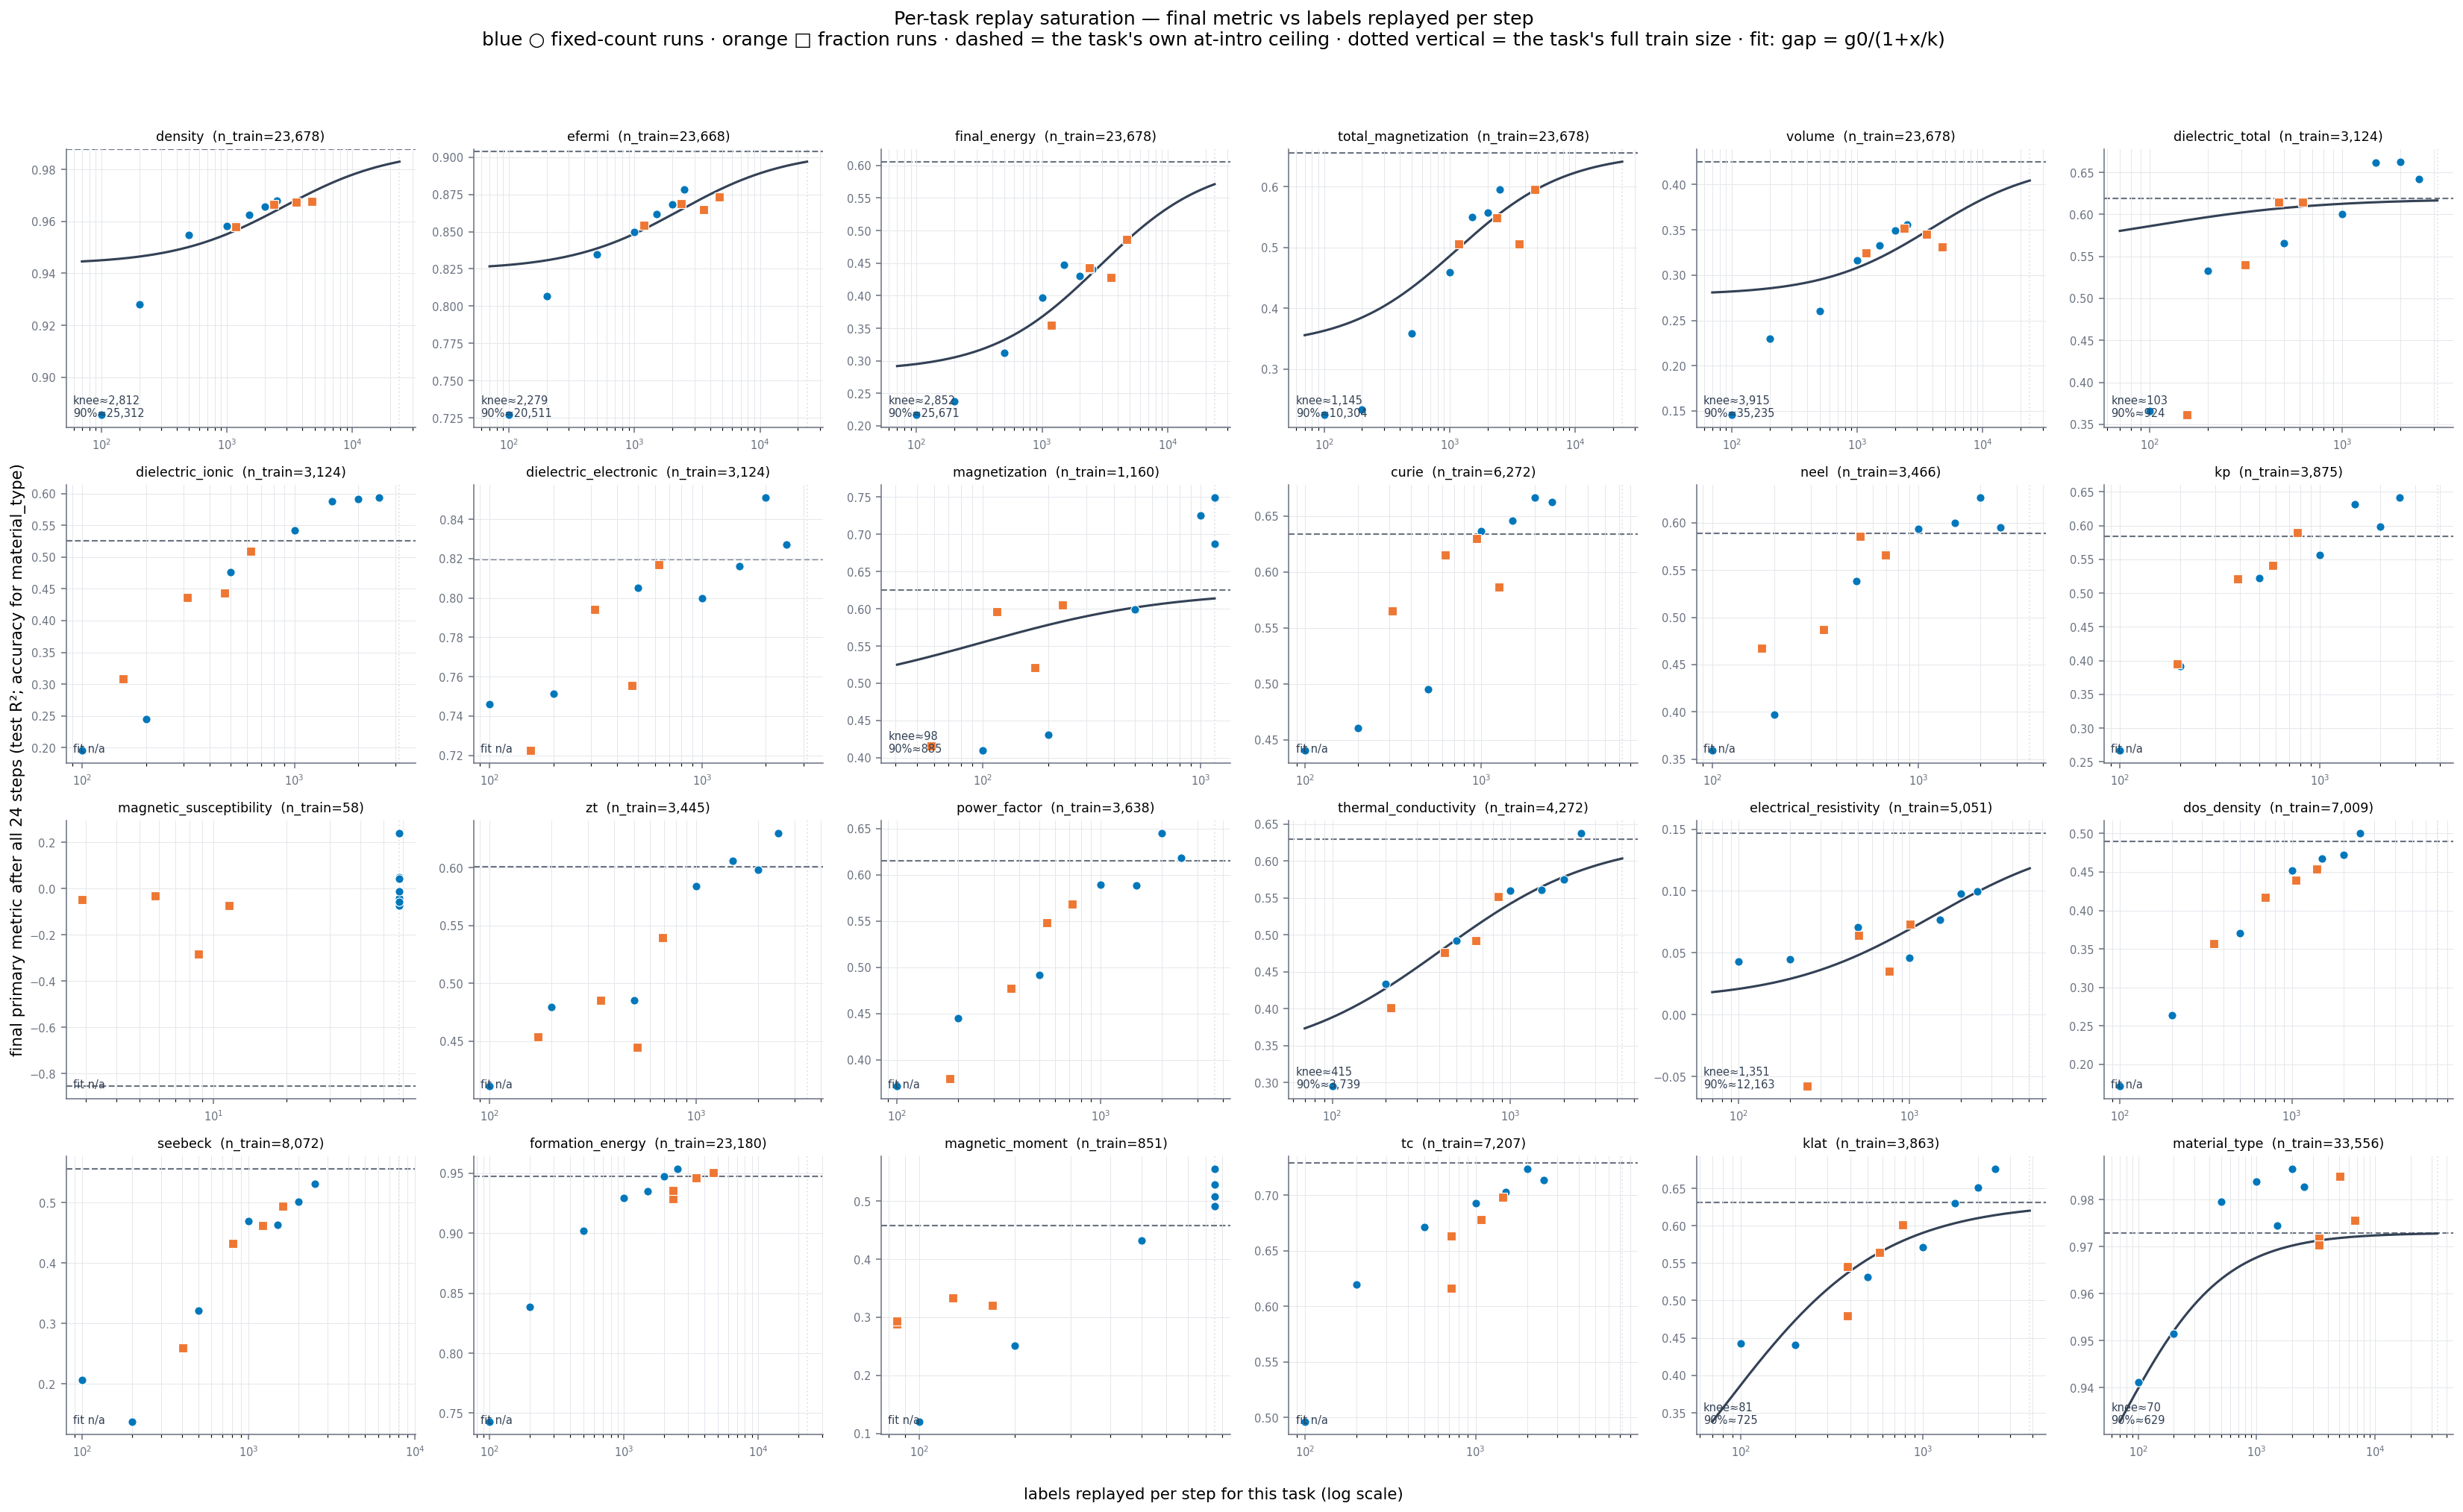

This figure's Python source:
#!/usr/bin/env python3
"""Per-task replay saturation: final performance vs replay amount, one panel per task.

For every task and every completed run, x = the number of labels that task gets per replay step
under that run's setting (fraction runs: fraction x n_train of the task; fixed-count runs:
min(count, n_train) — clamped), y = the task's final primary metric (test R2; accuracy for
material_type) after all 24 steps. Each panel also shows the task's own ceiling (its at-intro
primary, averaged over runs — the level before any forgetting) and, where enough points exist,
a saturation fit gap(x) = g0 / (1 + x/k) with the estimated x for 90% gap recovery.

Outputs per_task_saturation.png + a per-task fit table on stdout.
"""

import csv
from pathlib import Path

import matplotlib

matplotlib.use("Agg")
import matplotlib.pyplot as plt
import numpy as np

HERE = Path(__file__).resolve().parent
RES = HERE.parent / "results"
OUT = HERE / "per_task_saturation.png"

# n_valid_train per task (train-split valid labels), extracted from the run logs.
N_TRAIN = {
    "density": 23678, "efermi": 23668, "final_energy": 23678, "total_magnetization": 23678,
    "volume": 23678, "dielectric_total": 3124, "dielectric_ionic": 3124, "dielectric_electronic": 3124,
    "magnetization": 1160, "curie": 6272, "neel": 3466, "kp": 3875,
    "magnetic_susceptibility": 58, "zt": 3445, "power_factor": 3638, "thermal_conductivity": 4272,
    "electrical_resistivity": 5051, "dos_density": 7009, "seebeck": 8072,
    "formation_energy": 23180, "magnetic_moment": 851, "tc": 7207, "klat": 3863, "material_type": 33556,
}  # fmt: skip
ORDER = list(N_TRAIN)

RUNS = {
    "base0p05": ("frac", 0.05), "0p10": ("frac", 0.10), "0p15": ("frac", 0.15), "0p20": ("frac", 0.20),
    "n100": ("count", 100), "n200": ("count", 200), "n500": ("count", 500), "n1000": ("count", 1000),
    "n1500": ("count", 1500), "n2000": ("count", 2000), "n2500": ("count", 2500),
}  # fmt: skip
# The 0.05 baseline mirrors the reference config: per_task = 0.10 on the fixed tail.
BASE0P05_TAIL_OVERRIDE = {"formation_energy", "magnetic_moment", "tc", "klat", "material_type"}


def fnum(x):
    try:
        return float(x)
    except (TypeError, ValueError):
        return None


def load(path: Path):
    rows = list(csv.DictReader(open(path)))
    mx = max(int(r["step"]) for r in rows)
    final = {r["task"]: fnum(r["primary"]) for r in rows if int(r["step"]) == mx}
    intro = {r["task"]: fnum(r["primary"]) for r in rows if r["new_task"] == r["task"]}
    return final, intro


def replay_x(task: str, tag: str, kind: str, val: float) -> float:
    """Labels this task gets per replay step under this run's setting."""
    n = N_TRAIN[task]
    if kind == "frac":
        f = 0.10 if (tag == "base0p05" and task in BASE0P05_TAIL_OVERRIDE) else val
        return f * n
    return float(min(val, n))


def fit_gap(xs: np.ndarray, gaps: np.ndarray):
    """gap(x) = g0 / (1 + x/k) via linear regression on 1/gap; None if under-determined."""
    good = gaps > 1e-3
    if good.sum() < 4 or len(set(np.round(xs[good], 6))) < 3:
        return None
    A = np.vstack([np.ones(good.sum()), xs[good]]).T
    coef, *_ = np.linalg.lstsq(A, 1.0 / gaps[good], rcond=None)
    a, b = coef
    if a <= 0 or b <= 0:  # non-decaying gap — the model doesn't describe this task
        return None
    return 1.0 / a, a / b  # g0, k


data = {}
for tag, (kind, val) in RUNS.items():
    p = RES / f"mt_{tag}.csv"
    if p.exists():
        final, intro = load(p)
        data[tag] = dict(kind=kind, val=val, final=final, intro=intro)

BLUE, ORANGE, MUTED, GRID = "#0077BB", "#EE7733", "#6b7280", "#e5e7eb"
plt.rcParams.update({"font.size": 9, "font.family": "DejaVu Sans", "axes.edgecolor": MUTED})
fig, axes = plt.subplots(4, 6, figsize=(24, 14.5), dpi=140)

print(f"{'task':24} {'n_train':>7} {'ceiling':>7} {'final(min..max)':>16} {'knee k':>8} {'n_90%':>8} {'90%/n_train':>11}")
print("-" * 98)
for ax, task in zip(axes.flat, ORDER):
    xs, ys, kinds, ceils = [], [], [], []
    for tag, d in data.items():
        y = d["final"].get(task)
        c = d["intro"].get(task)
        if y is None:
            continue
        xs.append(replay_x(task, tag, d["kind"], d["val"]))
        ys.append(y)
        kinds.append(d["kind"])
        if c is not None:
            ceils.append(c)
    xs_arr, ys_arr = np.array(xs), np.array(ys)
    ceiling = float(np.mean(ceils))
    n_train = N_TRAIN[task]

    fit = fit_gap(xs_arr, ceiling - ys_arr)
    if fit is not None:
        g0, k = fit
        n90 = 9 * k
        grid = np.logspace(np.log10(max(min(xs), 3) * 0.7), np.log10(n_train), 200)
        ax.plot(grid, ceiling - g0 / (1 + grid / k), color="#334155", lw=1.6, zorder=2)
        fit_txt = f"knee≈{k:,.0f}\n90%≈{n90:,.0f}"
        print(f"{task:24} {n_train:>7} {ceiling:>7.3f} {min(ys):>7.3f}..{max(ys):<7.3f} {k:>8,.0f} {n90:>8,.0f} {n90 / n_train:>10.1f}x")
    else:
        fit_txt = "fit n/a"
        print(f"{task:24} {n_train:>7} {ceiling:>7.3f} {min(ys):>7.3f}..{max(ys):<7.3f} {'-':>8} {'-':>8} {'-':>11}")

    for kind, marker, color in (("count", "o", BLUE), ("frac", "s", ORANGE)):
        sel = [i for i, kk in enumerate(kinds) if kk == kind]
        ax.scatter(xs_arr[sel], ys_arr[sel], s=34, marker=marker, color=color, edgecolor="white", lw=0.6, zorder=3)
    ax.axhline(ceiling, color=MUTED, ls="--", lw=1.1, zorder=1)
    ax.axvline(n_train, color=GRID, lw=1.0, ls=":", zorder=0)
    ax.set_xscale("log")
    ax.set_title(f"{task}  (n_train={n_train:,})", fontsize=9)
    ax.text(0.02, 0.03, fit_txt, transform=ax.transAxes, fontsize=7.5, color="#334155", va="bottom")
    ax.grid(True, which="both", color=GRID, lw=0.5, zorder=0)
    ax.tick_params(colors=MUTED, labelsize=7.5)
    for s in ("top", "right"):
        ax.spines[s].set_visible(False)

fig.suptitle(
    "Per-task replay saturation — final metric vs labels replayed per step\n"
    "blue ○ fixed-count runs · orange □ fraction runs · dashed = the task's own at-intro ceiling · "
    "dotted vertical = the task's full train size · fit: gap = g0/(1+x/k)",
    fontsize=13,
    y=0.995,
)
fig.supxlabel("labels replayed per step for this task (log scale)", fontsize=11)
fig.supylabel("final primary metric after all 24 steps (test R²; accuracy for material_type)", fontsize=11)
fig.tight_layout(rect=(0.01, 0.01, 1, 0.96))
fig.savefig(OUT, bbox_inches="tight")
print(f"\nsaved {OUT}")
